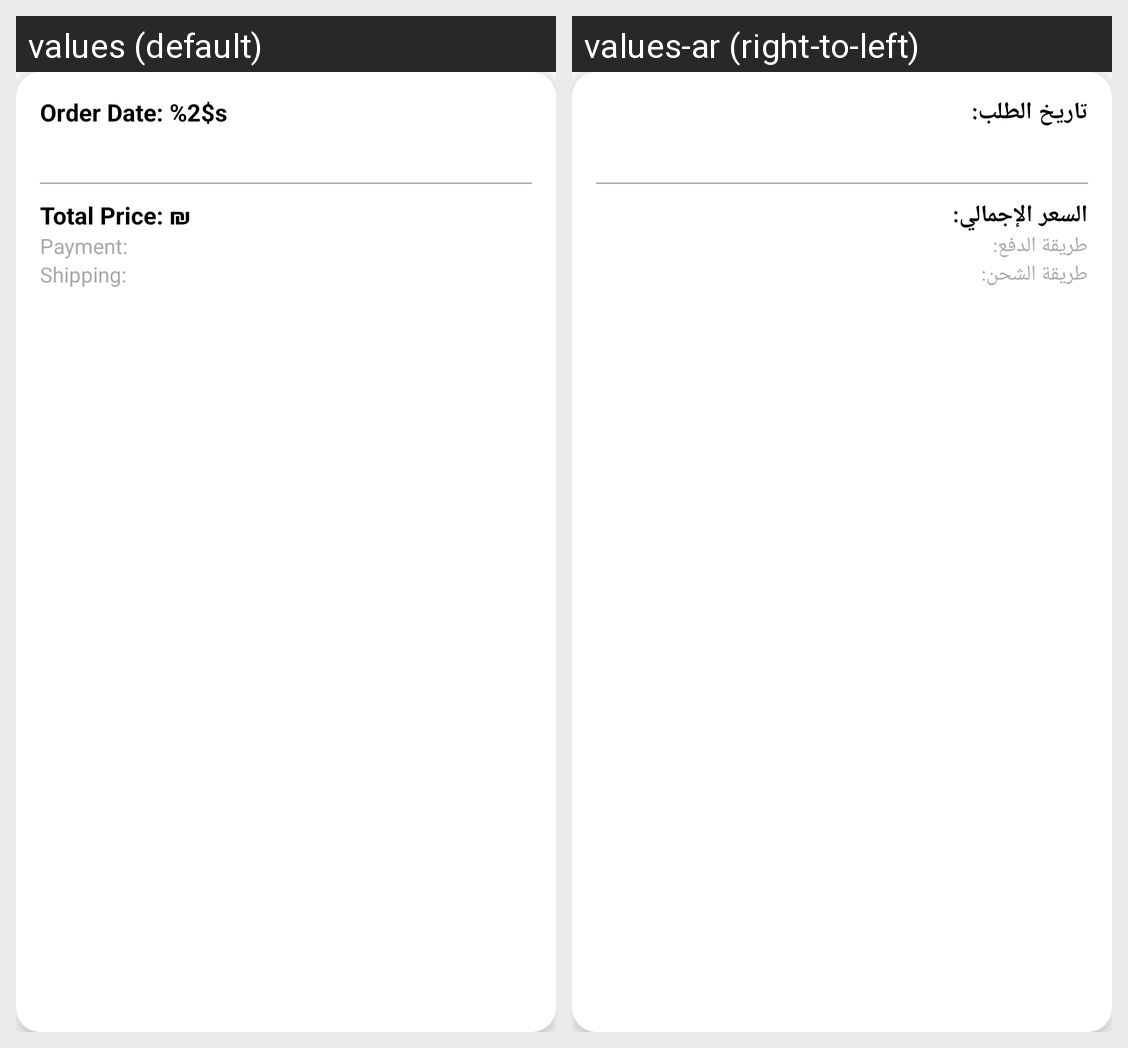

Translations of the strings shown on this Android screen, per locale in the grid:
Android screen res/layout/order_card.xml rendered under 2 locales, left to right: values (default), values-ar (right-to-left). Device: Nexus 5 (rendered at 1080×1920; each locale shown at half size, 540×960, under a caption strip naming it); theme Theme.Fresh_Picks.
Strings drawn on this screen, with the default value and each locale's value (text and hints the layout hard-codes, and strings that could not be matched under every locale, appear in the picture but are not listed):

order_date_time
  values: Order Date: %2$s
  values-ar: تاريخ الطلب:

total_price
  values: Total Price: ₪
  values-ar: السعر الإجمالي:

payment_method
  values: Payment:
  values-ar: طريقة الدفع:

shipping_method
  values: Shipping:
  values-ar: طريقة الشحن:
